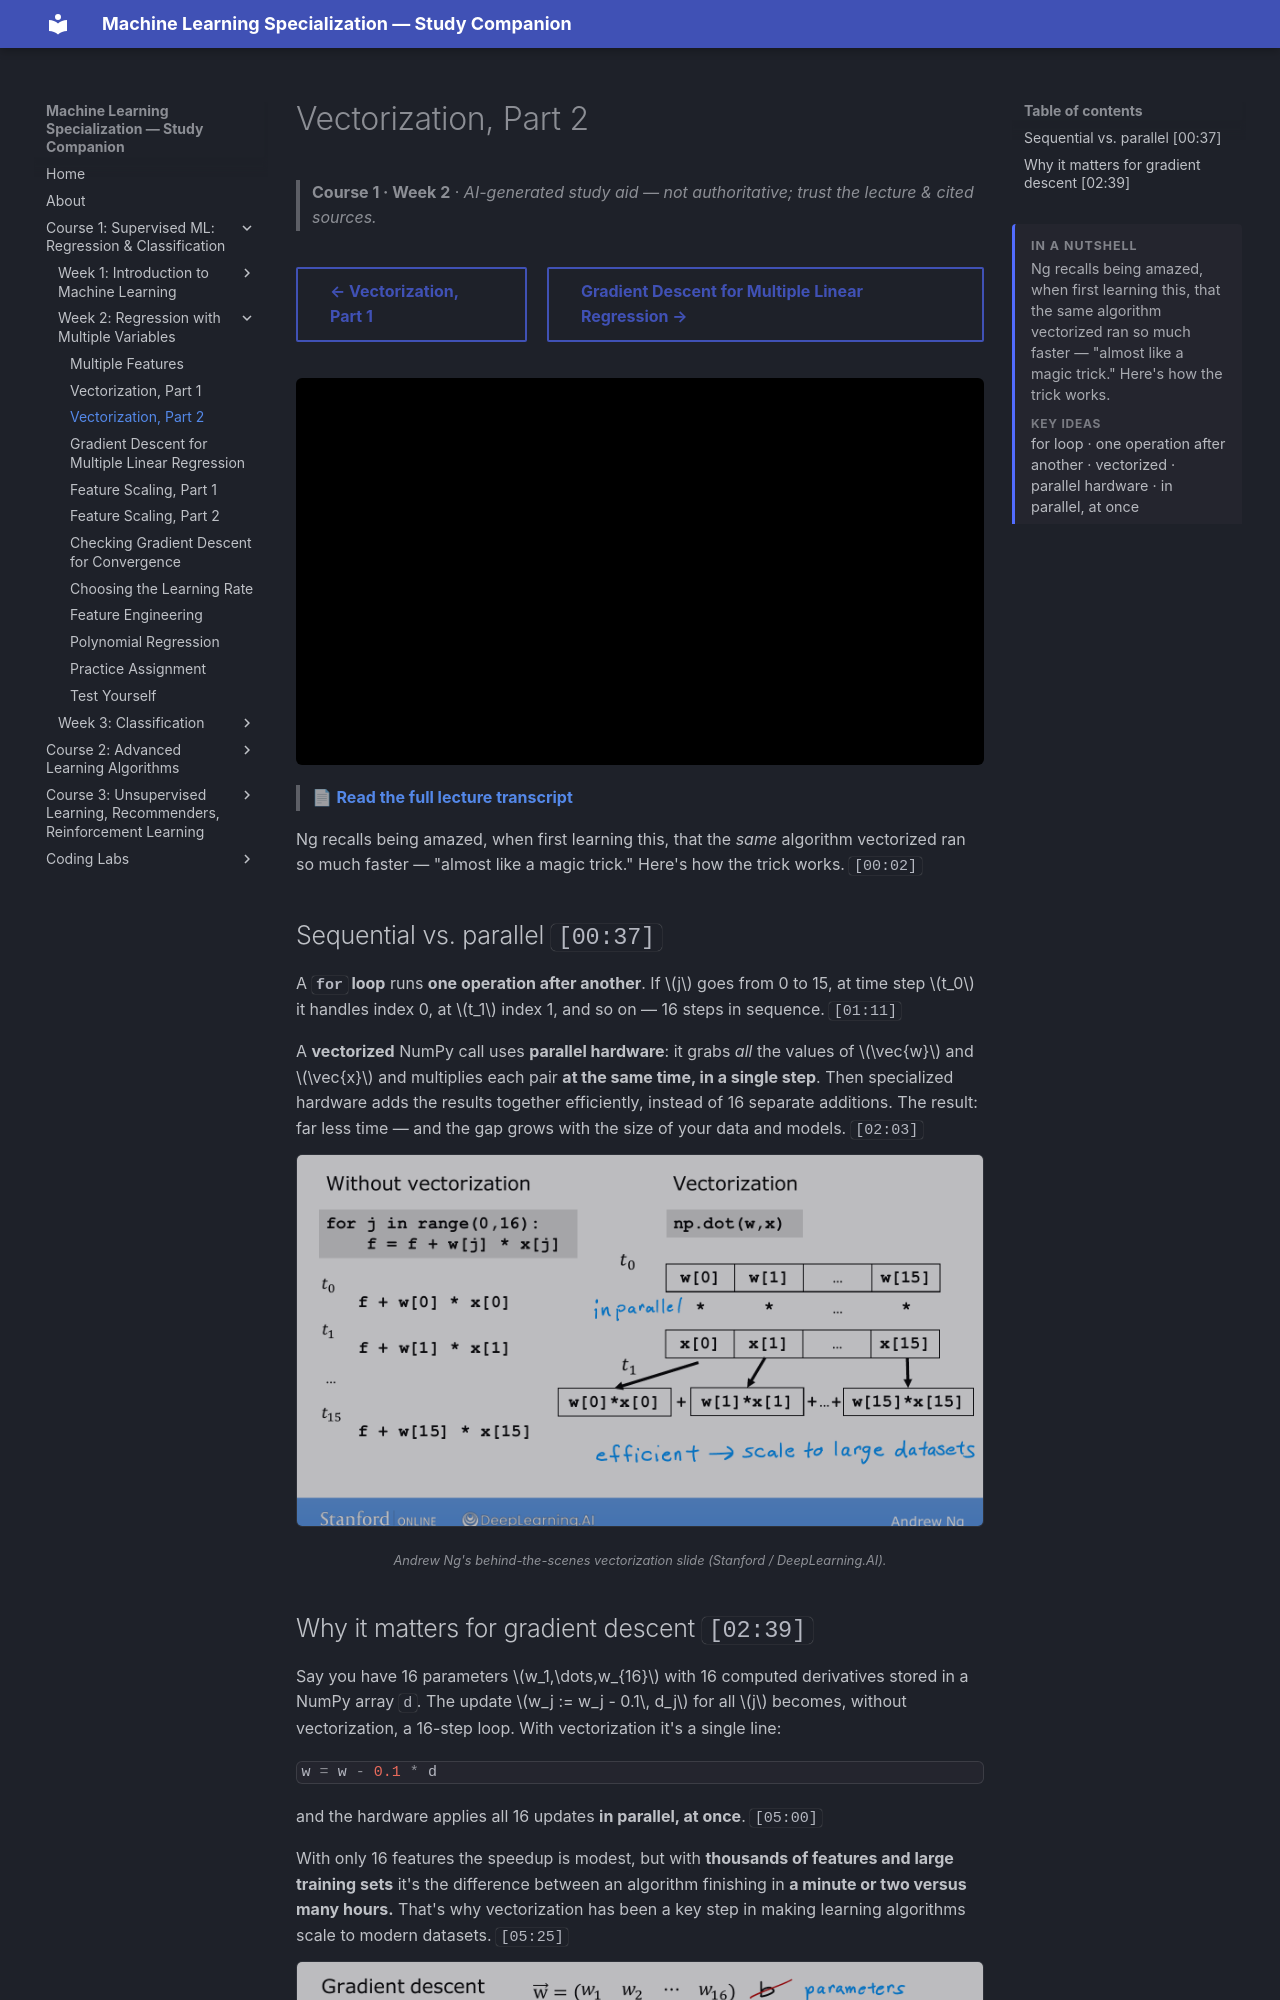

repository: pcpuwu/ml-spec-wiki · page: course-1/week-2/vectorization-part-2/index.html · generator: mkdocs

---
summary: '<p>Ng recalls being amazed, when first learning this, that the same algorithm vectorized ran so much faster — &quot;almost like a magic trick.&quot; Here&#x27;s how the trick works.</p><span class="toc-summary__sub">Key ideas</span><p class="toc-summary__chips">for loop · one operation after another · vectorized · parallel hardware · in parallel, at once</p>'
---
# Vectorization, Part 2

> **Course 1 · Week 2** · _AI-generated study aid — not authoritative; trust the lecture & cited sources._

<div class="ep-nav" markdown>

[← Vectorization, Part 1](../../course-1/week-2/vectorization-part-1.md){ .md-button }

[Gradient Descent for Multiple Linear Regression →](../../course-1/week-2/gradient-descent-for-multiple-linear-regression.md){ .md-button }

</div>

<div class="video-wrap"><iframe src="https://www.youtube-nocookie.com/embed/uvTL1N02f04" title="Lecture video" loading="lazy" allow="accelerometer; autoplay; clipboard-write; encrypted-media; gyroscope; picture-in-picture" allowfullscreen></iframe></div>

> 📄 **[Read the full lecture transcript](vectorization-part-2-transcript.md)**

Ng recalls being amazed, when first learning this, that the *same* algorithm
vectorized ran so much faster — "almost like a magic trick." Here's how the trick
works. `[00:02]`

## Sequential vs. parallel `[00:37]`

A **`for` loop** runs **one operation after another**. If $j$ goes from 0 to 15, at
time step $t_0$ it handles index 0, at $t_1$ index 1, and so on — 16 steps in
sequence. `[01:11]`

A **vectorized** NumPy call uses **parallel hardware**: it grabs *all* the values of
$\vec{w}$ and $\vec{x}$ and multiplies each pair **at the same time, in a single
step**. Then specialized hardware adds the results together efficiently, instead of
16 separate additions. The result: far less time — and the gap grows with the size of
your data and models. `[02:03]`

![A for-loop computing 16 products one time step at a time, versus vectorized hardware multiplying all 16 pairs in parallel in one step](vectorization-parallel.png){ .slide }
_Andrew Ng's behind-the-scenes vectorization slide (Stanford / DeepLearning.AI)._
{ .slide-cap }
